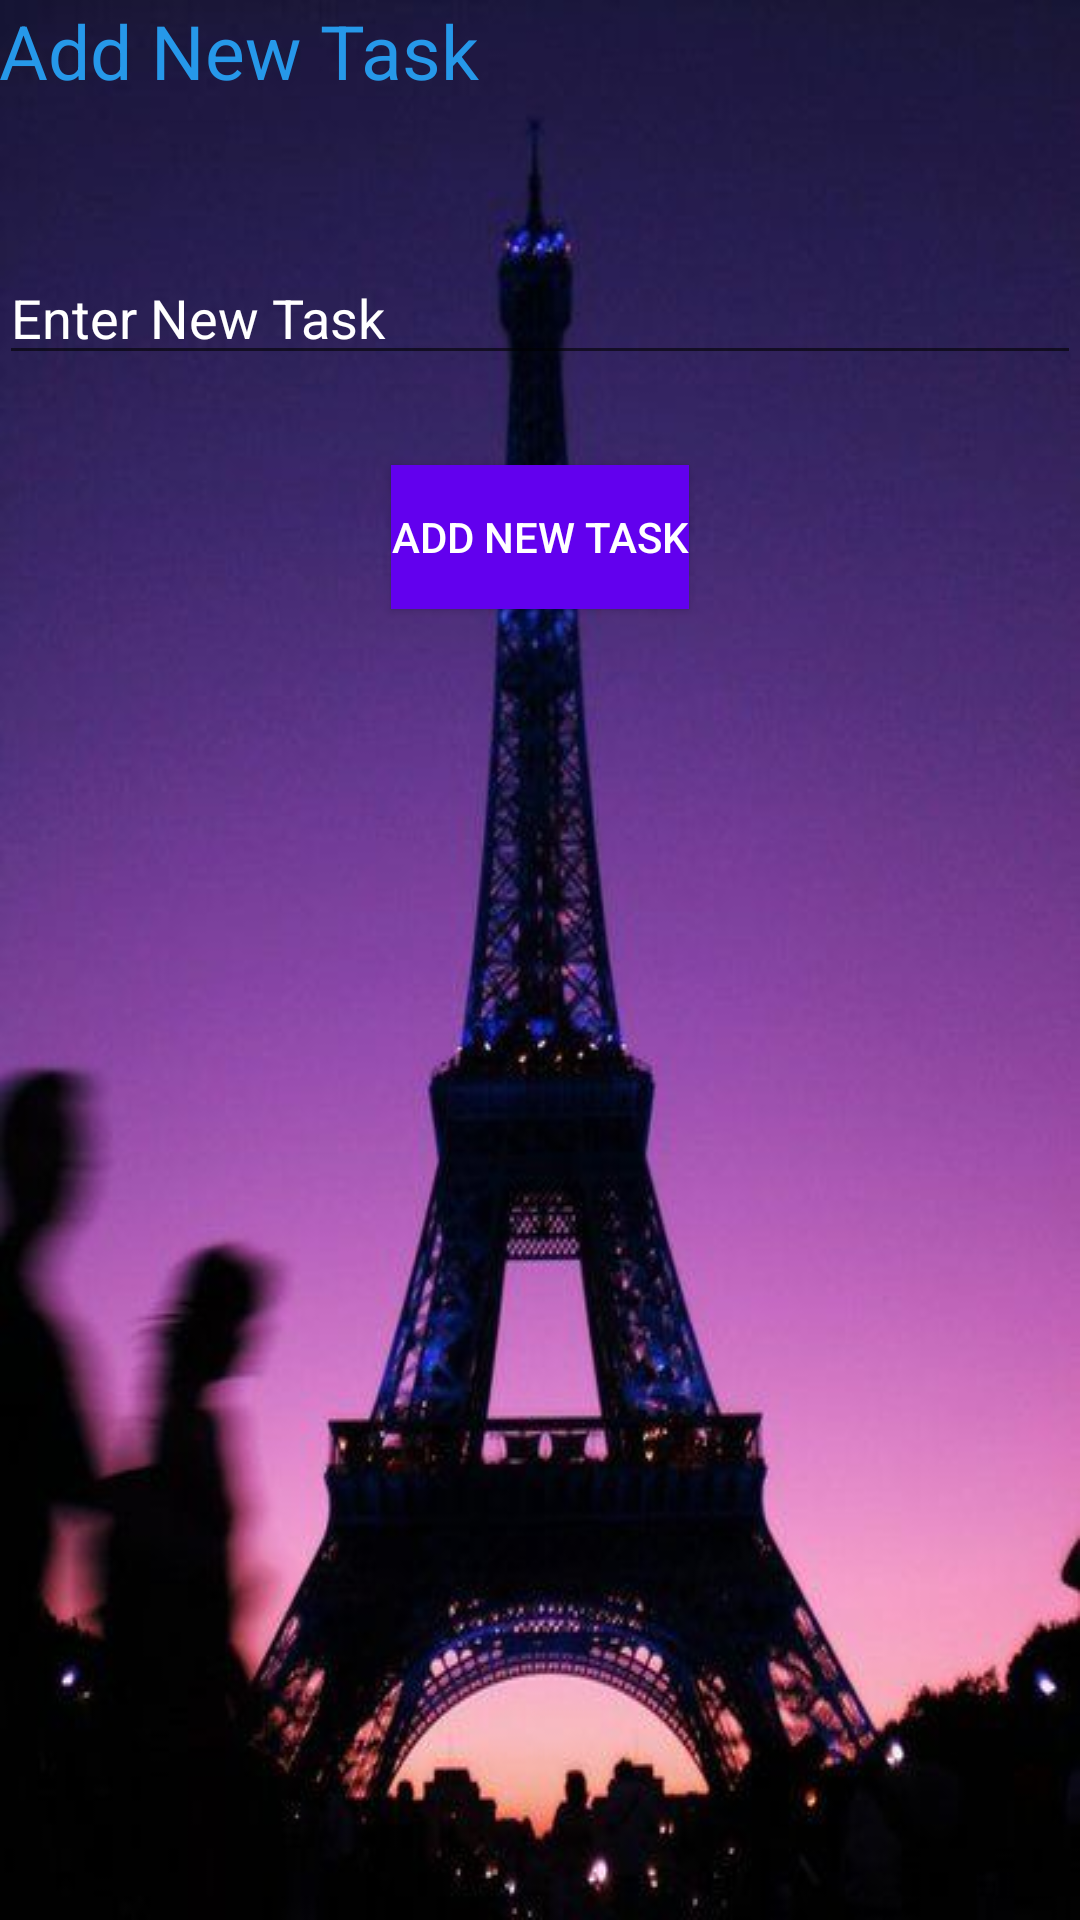

Produce the Android XML layout that renders to this screen, including the resource entries it uses.
<!-- AndroidManifest.xml: application theme AppTheme -->
<!-- res/layout/activity_add_data.xml -->
<?xml version="1.0" encoding="utf-8"?>
<RelativeLayout xmlns:android="http://schemas.android.com/apk/res/android"
    xmlns:tools="http://schemas.android.com/tools"
    android:id="@+id/activity_add_data"
    android:layout_width="match_parent"
    android:layout_height="match_parent"
    android:paddingBottom="@dimen/activity_vertical_margin"
    android:paddingLeft="@dimen/activity_horizontal_margin"
    android:paddingRight="@dimen/activity_horizontal_margin"
    android:paddingTop="@dimen/activity_vertical_margin"
    android:background="@drawable/admin"
    tools:context="com.rawiwan.mysqlapplication.AddDataActivity">



    <TextView
        android:layout_width="match_parent"
        android:layout_height="wrap_content"

        android:text="Add New Task"
        android:id="@+id/tvAddTitle"
        style="@style/main_style"/>
    <EditText
        android:layout_width="match_parent"
        android:layout_height="wrap_content"
        android:layout_below="@id/tvAddTitle"
        android:id="@+id/editTextAddTask"
        android:textColorHint="#ffffff"
        android:layout_centerHorizontal="true"
        android:layout_marginTop="50dp"
        android:hint="Enter New Task"
        />
    <Button
        android:layout_marginTop="30dp"
        android:id="@+id/btnAddNewTask"
        android:layout_below="@id/editTextAddTask"
        android:layout_centerHorizontal="true"
        android:layout_width="wrap_content"
        android:layout_height="wrap_content"
        android:textColor="#ffffff"
        android:background="@color/colorPrimary"
        android:text="ADD NEW TASK"/>



</RelativeLayout>
<!-- resources referenced by this layout -->
<resources>
  <!-- drawable admin: jpg bitmap (drawable, 28073 bytes) -->
  <style name="main_style">
      <item name="android:textSize">25sp</item>
      <item name="android:textColor">#2698e9</item>
  </style>
  <style name="AppTheme" parent="Theme.AppCompat.Light.DarkActionBar">
      
      <item name="colorPrimary">@color/colorPrimary</item>
      <item name="colorPrimaryDark">@color/colorPrimaryDark</item>
      <item name="colorAccent">@color/colorAccent</item>
  </style>
  <!-- not gathered from this repository: default colours our renderer supplied (Android Studio template values) -->
  <color name="colorPrimary">#FF6200EE</color>
  <color name="colorPrimaryDark">#FF3700B3</color>
  <color name="colorAccent">#FF03DAC5</color>
</resources>
